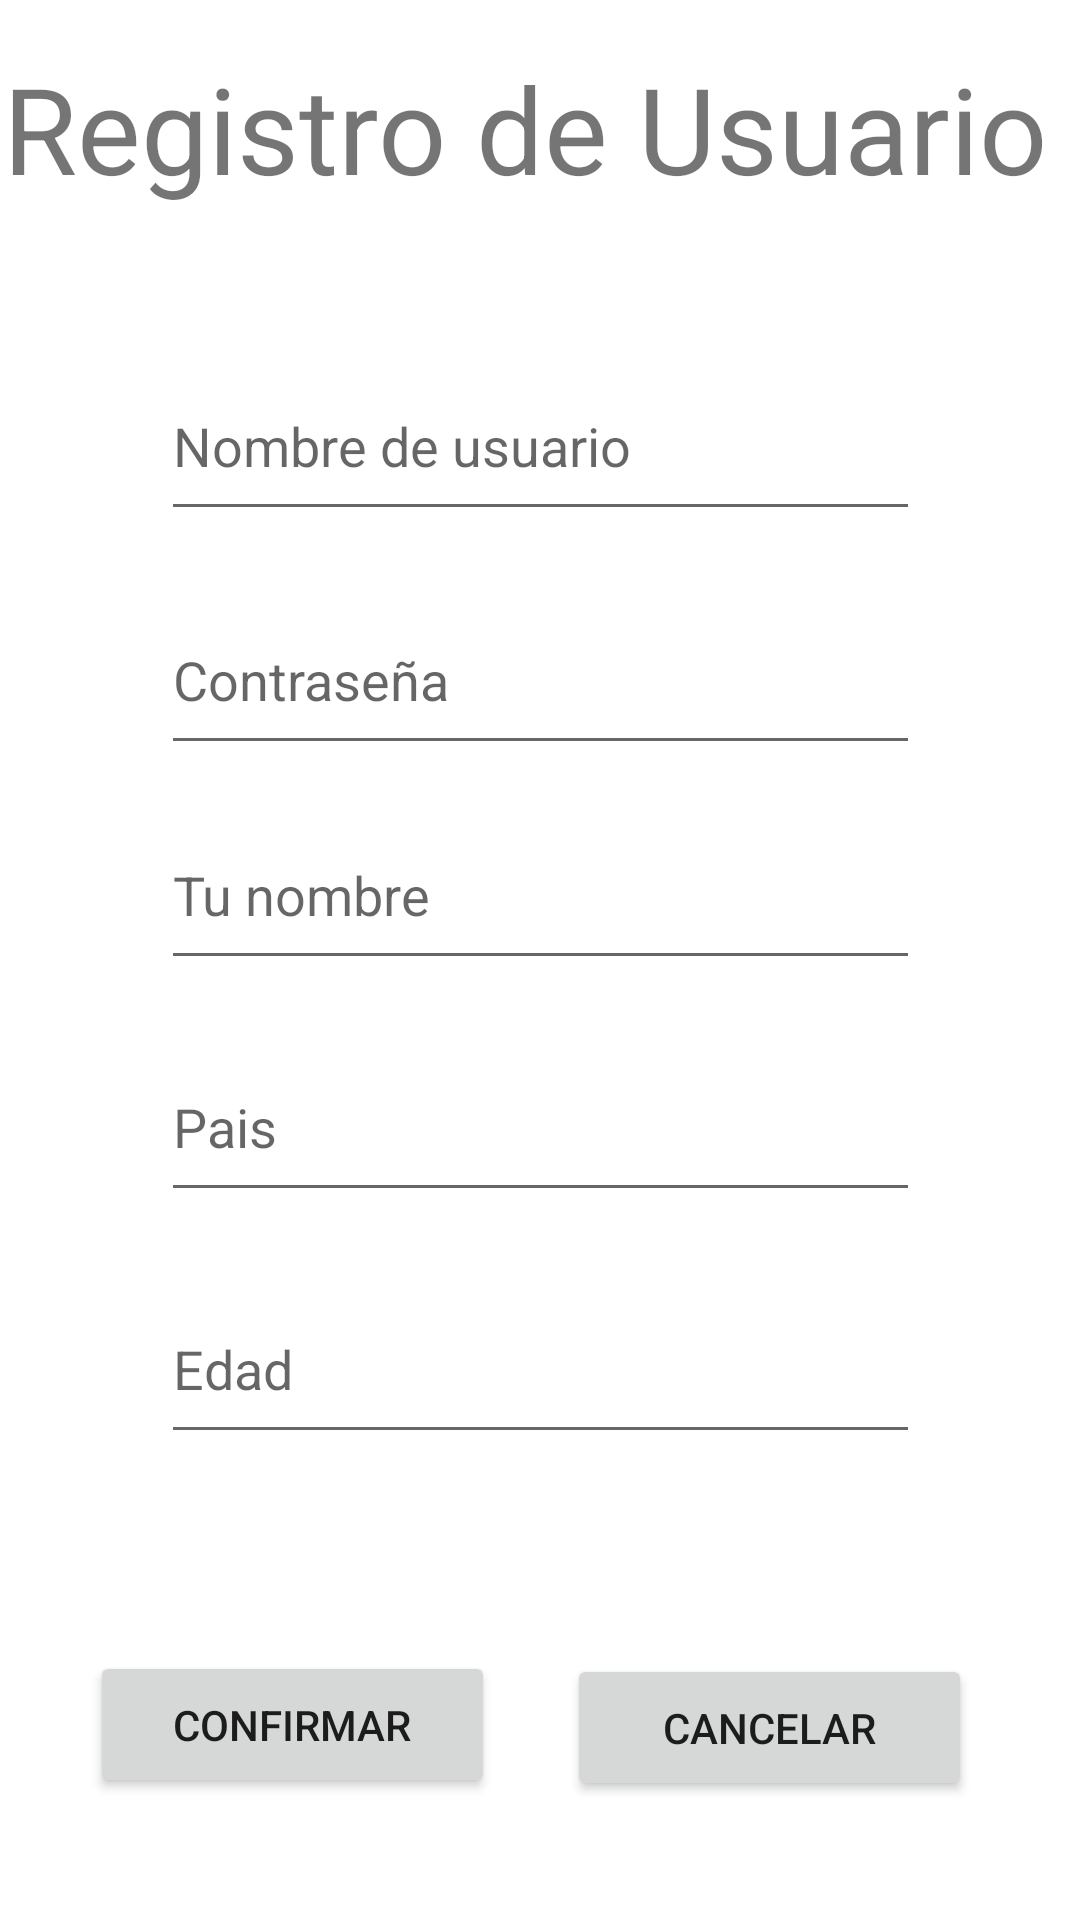

The Android layout XML behind this screen, and the referenced resources:
<!-- AndroidManifest.xml: application theme Theme.BaseDeDatosBlackSheep -->
<!-- res/layout/activity_ingreso_usuario.xml -->
<?xml version="1.0" encoding="utf-8"?>
<androidx.constraintlayout.widget.ConstraintLayout xmlns:android="http://schemas.android.com/apk/res/android"
    xmlns:app="http://schemas.android.com/apk/res-auto"
    xmlns:tools="http://schemas.android.com/tools"
    android:layout_width="match_parent"
    android:layout_height="match_parent"
    tools:context=".IngresoUsuario">

    <TextView
        android:id="@+id/tvUsuario"
        android:layout_width="wrap_content"
        android:layout_height="wrap_content"
        android:text="Registro de Usuario "
        android:textSize="40sp"
        app:layout_constraintBottom_toBottomOf="parent"
        app:layout_constraintHorizontal_bias="0.423"
        app:layout_constraintLeft_toLeftOf="parent"
        app:layout_constraintRight_toRightOf="parent"
        app:layout_constraintTop_toTopOf="parent"
        app:layout_constraintVertical_bias="0.027" />

    <EditText
        android:id="@+id/tvUsuarioLog"
        android:layout_width="253dp"
        android:layout_height="60dp"
        android:hint="Nombre de usuario"
        app:layout_constraintBottom_toBottomOf="parent"
        app:layout_constraintEnd_toEndOf="parent"
        app:layout_constraintStart_toStartOf="parent"
        app:layout_constraintTop_toTopOf="parent"
        app:layout_constraintVertical_bias="0.202"
        tools:ignore="MissingConstraints" />


    <EditText
        android:id="@+id/tvContraseñaLog"
        android:layout_width="253dp"
        android:layout_height="60dp"
        android:hint="Contraseña"
        android:inputType="textPassword"
        app:layout_constraintBottom_toBottomOf="parent"
        app:layout_constraintEnd_toEndOf="parent"
        app:layout_constraintStart_toStartOf="parent"
        app:layout_constraintTop_toTopOf="parent"
        app:layout_constraintVertical_bias="0.336"
        tools:ignore="MissingConstraints" />

    <EditText
        android:id="@+id/tvNombreLog"
        android:layout_width="253dp"
        android:layout_height="60dp"
        android:hint="Tu nombre"
        app:layout_constraintBottom_toBottomOf="parent"
        app:layout_constraintEnd_toEndOf="parent"
        app:layout_constraintStart_toStartOf="parent"
        app:layout_constraintTop_toTopOf="parent"
        app:layout_constraintVertical_bias="0.46"
        tools:ignore="MissingConstraints" />

    <EditText
        android:id="@+id/tvPaisLog"
        android:layout_width="253dp"
        android:layout_height="60dp"
        android:hint="Pais"
        app:layout_constraintBottom_toBottomOf="parent"
        app:layout_constraintEnd_toEndOf="parent"
        app:layout_constraintStart_toStartOf="parent"
        app:layout_constraintTop_toTopOf="parent"
        app:layout_constraintVertical_bias="0.593"
        tools:ignore="MissingConstraints" />

    <Button
        android:id="@+id/BtnConfirmar"
        android:layout_width="135dp"
        android:layout_height="49dp"
        android:text="Confirmar"
        app:layout_constraintBottom_toBottomOf="parent"
        app:layout_constraintEnd_toEndOf="parent"
        app:layout_constraintHorizontal_bias="0.134"
        app:layout_constraintStart_toStartOf="parent"
        app:layout_constraintTop_toTopOf="parent"
        app:layout_constraintVertical_bias="0.931" />

    <Button
        android:id="@+id/btnCancelarIngresoUsuario"
        android:layout_width="135dp"
        android:layout_height="49dp"
        android:text="Cancelar"
        app:layout_constraintBottom_toBottomOf="parent"
        app:layout_constraintEnd_toEndOf="parent"
        app:layout_constraintHorizontal_bias="0.84"
        app:layout_constraintStart_toStartOf="parent"
        app:layout_constraintTop_toTopOf="parent"
        app:layout_constraintVertical_bias="0.933" />

    <EditText
        android:id="@+id/tvDate"
        android:layout_width="253dp"
        android:layout_height="60dp"
        android:hint="Edad"
        android:ems="10"
        android:inputType="number"
        app:layout_constraintBottom_toBottomOf="parent"
        app:layout_constraintEnd_toEndOf="parent"
        app:layout_constraintStart_toStartOf="parent"
        app:layout_constraintTop_toTopOf="parent"
        app:layout_constraintVertical_bias="0.732" />


</androidx.constraintlayout.widget.ConstraintLayout>
<!-- resources referenced by this layout -->
<resources>
  <style name="Theme.BaseDeDatosBlackSheep" parent="Theme.MaterialComponents.DayNight.DarkActionBar">
          
          <item name="colorPrimary">@color/purple_500</item>
          <item name="colorPrimaryVariant">@color/purple_700</item>
          <item name="colorOnPrimary">@color/white</item>
          
          <item name="colorSecondary">@color/teal_200</item>
          <item name="colorSecondaryVariant">@color/teal_700</item>
          <item name="colorOnSecondary">@color/black</item>
          
          <item name="android:statusBarColor" tools:targetApi="l">?attr/colorPrimaryVariant</item>
          
      </style>
  <color name="purple_500">#ffb300</color>
  <color name="purple_700">#c68400</color>
  <color name="white">#FFFFFFFF</color>
  <color name="teal_200">#FF03DAC5</color>
  <color name="teal_700">#FF018786</color>
  <color name="black">#FF000000</color>
</resources>
